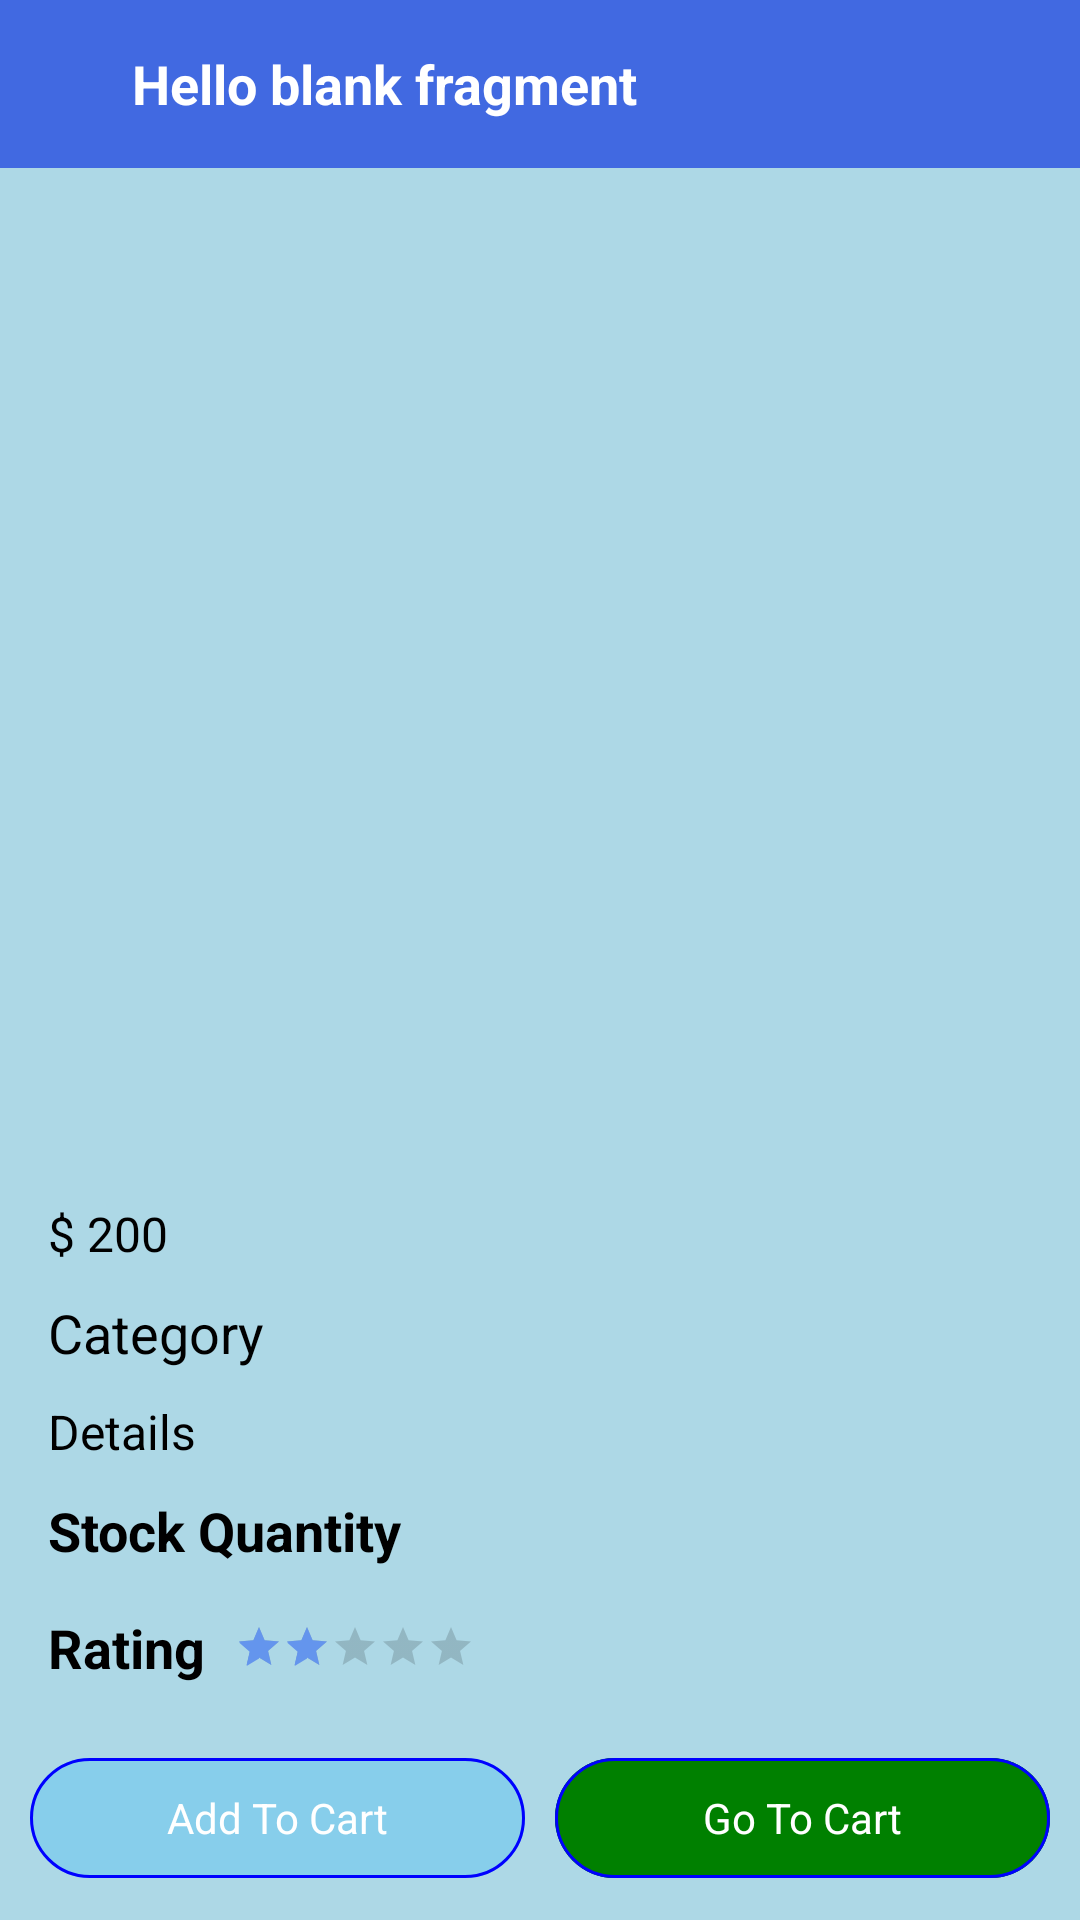

Layout XML and referenced resources for this Android screen:
<!-- AndroidManifest.xml: application theme Theme.EcommerceAppMyTask -->
<!-- res/layout/fragment_product_details.xml -->
<?xml version="1.0" encoding="utf-8"?>
<androidx.constraintlayout.widget.ConstraintLayout xmlns:android="http://schemas.android.com/apk/res/android"
    xmlns:app="http://schemas.android.com/apk/res-auto"
    xmlns:tools="http://schemas.android.com/tools"
    android:layout_width="match_parent"
    android:layout_height="match_parent"
    tools:context=".ui.fragment.ProductDetailsFragment">

    <include
        android:id="@+id/customToolbar"
        layout="@layout/custom_toolbar"
        app:layout_constraintEnd_toEndOf="parent"
        app:layout_constraintStart_toStartOf="parent"
        app:layout_constraintTop_toTopOf="parent" />

    <androidx.core.widget.NestedScrollView
        android:layout_width="0dp"
        android:layout_height="0dp"
        app:layout_constraintStart_toStartOf="parent"
        app:layout_constraintTop_toBottomOf="@id/customToolbar"
        app:layout_constraintBottom_toTopOf="@+id/bottomLayout"
        app:layout_constraintEnd_toEndOf="parent"
        android:isScrollContainer="true"
        android:fillViewport="true">

        <LinearLayout
            android:layout_width="match_parent"
            android:layout_height="match_parent"
            android:background="@color/lightblue"
            android:orientation="vertical">

            <ImageView
                android:id="@+id/productImg"
                android:layout_width="match_parent"
                android:layout_height="300dp"
                android:scaleType="fitCenter"
                android:background="@color/lightblue"
                android:src="@drawable/product_placeholder_img" />

            <TextView
                android:id="@+id/productName"
                android:layout_width="match_parent"
                android:layout_height="wrap_content"
                android:textSize="18sp"
                android:layout_marginVertical="10dp"
                android:textColor="@color/black"
                android:textStyle="bold"
                android:layout_marginHorizontal="16dp"
                tools:text="Poster of Homer" />

            <TextView
                android:id="@+id/productPrice"
                android:layout_width="match_parent"
                android:layout_height="wrap_content"
                android:text="$ 200"
                android:layout_marginHorizontal="16dp"
                android:textColor="@color/black"
                android:textSize="16sp" />


            <TextView
                android:id="@+id/category"
                android:layout_width="match_parent"
                android:layout_height="wrap_content"
                android:layout_marginHorizontal="16dp"
                android:layout_marginTop="10dp"
                android:text="@string/category"
                android:textColor="@color/black"
                android:textSize="18sp" />

            <TextView
                android:id="@+id/productDetails"
                android:layout_width="match_parent"
                android:layout_height="wrap_content"
                android:layout_marginHorizontal="16dp"
                android:layout_marginTop="10dp"
                android:text="@string/details"
                android:textColor="@color/black"
                android:textSize="16sp" />


            <LinearLayout
                android:layout_width="match_parent"
                android:layout_height="wrap_content"
                android:layout_marginHorizontal="16dp"
                android:layout_marginTop="10dp"
                android:orientation="horizontal">

                <TextView
                    android:layout_width="wrap_content"
                    android:layout_height="wrap_content"
                    android:text="@string/stock_quantity"
                    android:textColor="@color/black"
                    android:textStyle="bold"
                    android:textSize="18sp" />

                <TextView
                    android:id="@+id/productStockQuantity"
                    android:layout_width="wrap_content"
                    android:layout_height="wrap_content"
                    android:layout_marginStart="8dp"
                    android:layout_marginBottom="2dp"
                    android:includeFontPadding="false"
                    android:paddingHorizontal="12dp"
                    android:paddingVertical="4dp"
                    android:textColor="@color/black"
                    android:textSize="16sp"
                    tools:text="9" />

            </LinearLayout>

            <LinearLayout
                android:layout_width="match_parent"
                android:layout_height="wrap_content"
                android:layout_marginHorizontal="16dp"
                android:layout_marginTop="10dp"
                android:orientation="horizontal">

                <TextView
                    android:layout_width="wrap_content"
                    android:layout_height="wrap_content"
                    android:text="@string/rating"
                    android:textColor="@color/black"
                    android:textStyle="bold"
                    android:textSize="18sp" />

                <RatingBar
                    android:id="@+id/productRatingBar"
                    style="?android:attr/ratingBarStyleSmall"
                    android:layout_width="wrap_content"
                    android:layout_height="wrap_content"
                    android:layout_marginHorizontal="10dp"

                    android:max="5"
                    android:layout_gravity="center_vertical"
                    android:numStars="5"
                    android:rating="2.0"
                    android:stepSize="0.5" />

            </LinearLayout>


        </LinearLayout>

    </androidx.core.widget.NestedScrollView>

    <LinearLayout
        android:id="@+id/bottomLayout"
        android:layout_width="0dp"
        android:layout_height="wrap_content"
        android:orientation="horizontal"
        app:layout_constraintBottom_toBottomOf="parent"
        app:layout_constraintStart_toStartOf="parent"
        android:background="@color/lightblue"
        app:layout_constraintEnd_toEndOf="parent">

        <com.google.android.material.button.MaterialButton
            style="@style/Widget.Material3.Button.OutlinedButton"
            app:strokeColor="@color/blue"
            android:textSize="14sp"
            android:id="@+id/addToCartMBtn"
            android:layout_width="0dp"
            android:layout_weight="1"
            android:layout_height="wrap_content"
            android:layout_marginStart="10dp"
            android:layout_marginEnd="5dp"
            android:layout_marginVertical="10dp"
            android:text="@string/text_add_to_cart"
            android:textAllCaps="false"
            android:backgroundTint="@color/skyblue"
            android:textColor="@color/white" />

        <com.google.android.material.button.MaterialButton
            style="@style/Widget.Material3.Button.OutlinedButton"
            app:strokeColor="@color/blue"
            android:textSize="14sp"
            android:id="@+id/goToCartMBtn"
            android:layout_width="0dp"
            android:layout_weight="1"
            android:layout_height="wrap_content"
            android:layout_marginEnd="10dp"
            android:layout_marginVertical="10dp"
            android:layout_marginStart="5dp"
            android:text="@string/text_go_to_cart"
            android:textAllCaps="false"
            android:isScrollContainer="true"
            android:backgroundTint="@color/green"
            android:textColor="@color/white"
            />

    </LinearLayout>

</androidx.constraintlayout.widget.ConstraintLayout>
<!-- res/layout/custom_toolbar.xml (included above) -->
<?xml version="1.0" encoding="utf-8"?>
<RelativeLayout xmlns:android="http://schemas.android.com/apk/res/android"
    xmlns:app="http://schemas.android.com/apk/res-auto"
    xmlns:tools="http://schemas.android.com/tools"
    android:id="@+id/customToolbar"
    android:layout_width="match_parent"
    android:layout_height="?actionBarSize"
    android:background="@color/royalblue">

    <androidx.appcompat.widget.AppCompatImageView
        android:id="@+id/backButton"
        android:layout_width="24dp"
        android:layout_height="24dp"
        android:layout_alignParentStart="true"
        android:layout_centerVertical="true"
        android:layout_marginHorizontal="10dp"
        android:padding="5dp"
        app:srcCompat="@drawable/ic_back"
        tools:ignore="SpeakableTextPresentCheck,TouchTargetSizeCheck" />

    <TextView
        android:id="@+id/title"
        android:layout_width="match_parent"
        android:layout_height="wrap_content"
        android:layout_centerVertical="true"
        android:layout_toStartOf="@id/addToCart"
        android:layout_toEndOf="@id/backButton"
        android:text="@string/hello_blank_fragment"
        android:textColor="@color/white"
        android:textSize="18sp"
        android:textStyle="bold" />

    <ImageView
        android:id="@+id/addToCart"
        android:layout_width="30dp"
        android:layout_height="30dp"
        android:layout_alignParentEnd="true"
        android:layout_centerVertical="true"
        android:layout_marginHorizontal="10dp"
        android:src="@drawable/baseline_shopping_cart_24"
        android:visibility="gone" />

    <TextView
        android:id="@+id/counter"
        android:layout_width="wrap_content"
        android:layout_height="wrap_content"
        android:layout_alignParentEnd="true"
        android:layout_marginEnd="22dp"
        android:layout_marginTop="16dp"
        android:maxLength="3"
        android:ellipsize="end"
        android:maxLines="1"
        android:text="0"
        android:textColor="@color/red"
        android:textSize="10sp"
        android:textStyle="bold"
        android:visibility="gone" />

</RelativeLayout>
<!-- resources referenced by this layout -->
<resources>
  <color name="black">#FF000000</color>
  <color name="blue">#0000FF</color>
  <color name="green">#008000</color>
  <color name="lightblue">#ADD8E6</color>
  <color name="red">#FF0000</color>
  <color name="royalblue">#4169E1</color>
  <color name="skyblue">#87CEEB</color>
  <color name="white">#FFFFFFFF</color>
  <string name="category">Category</string>
  <string name="details">Details</string>
  <string name="hello_blank_fragment">Hello blank fragment</string>
  <string name="rating">Rating</string>
  <string name="stock_quantity">Stock Quantity</string>
  <string name="text_add_to_cart">Add To Cart</string>
  <string name="text_go_to_cart">Go To Cart</string>
  <style name="Theme.EcommerceAppMyTask" parent="Theme.MaterialComponents.DayNight.NoActionBar">
          
          <item name="colorPrimary">@color/royalblue</item>
          <item name="colorPrimaryVariant">@color/royalblue</item>
          <item name="colorOnPrimary">@color/white</item>
          
          <item name="colorSecondary">@color/cornflowerblue</item>
          <item name="colorSecondaryVariant">@color/cornflowerblue</item>
          <item name="colorOnSecondary">@color/black</item>
          
          <item name="android:statusBarColor">?attr/colorPrimaryVariant</item>
          
      </style>
  <color name="cornflowerblue">#6495ED</color>
</resources>
